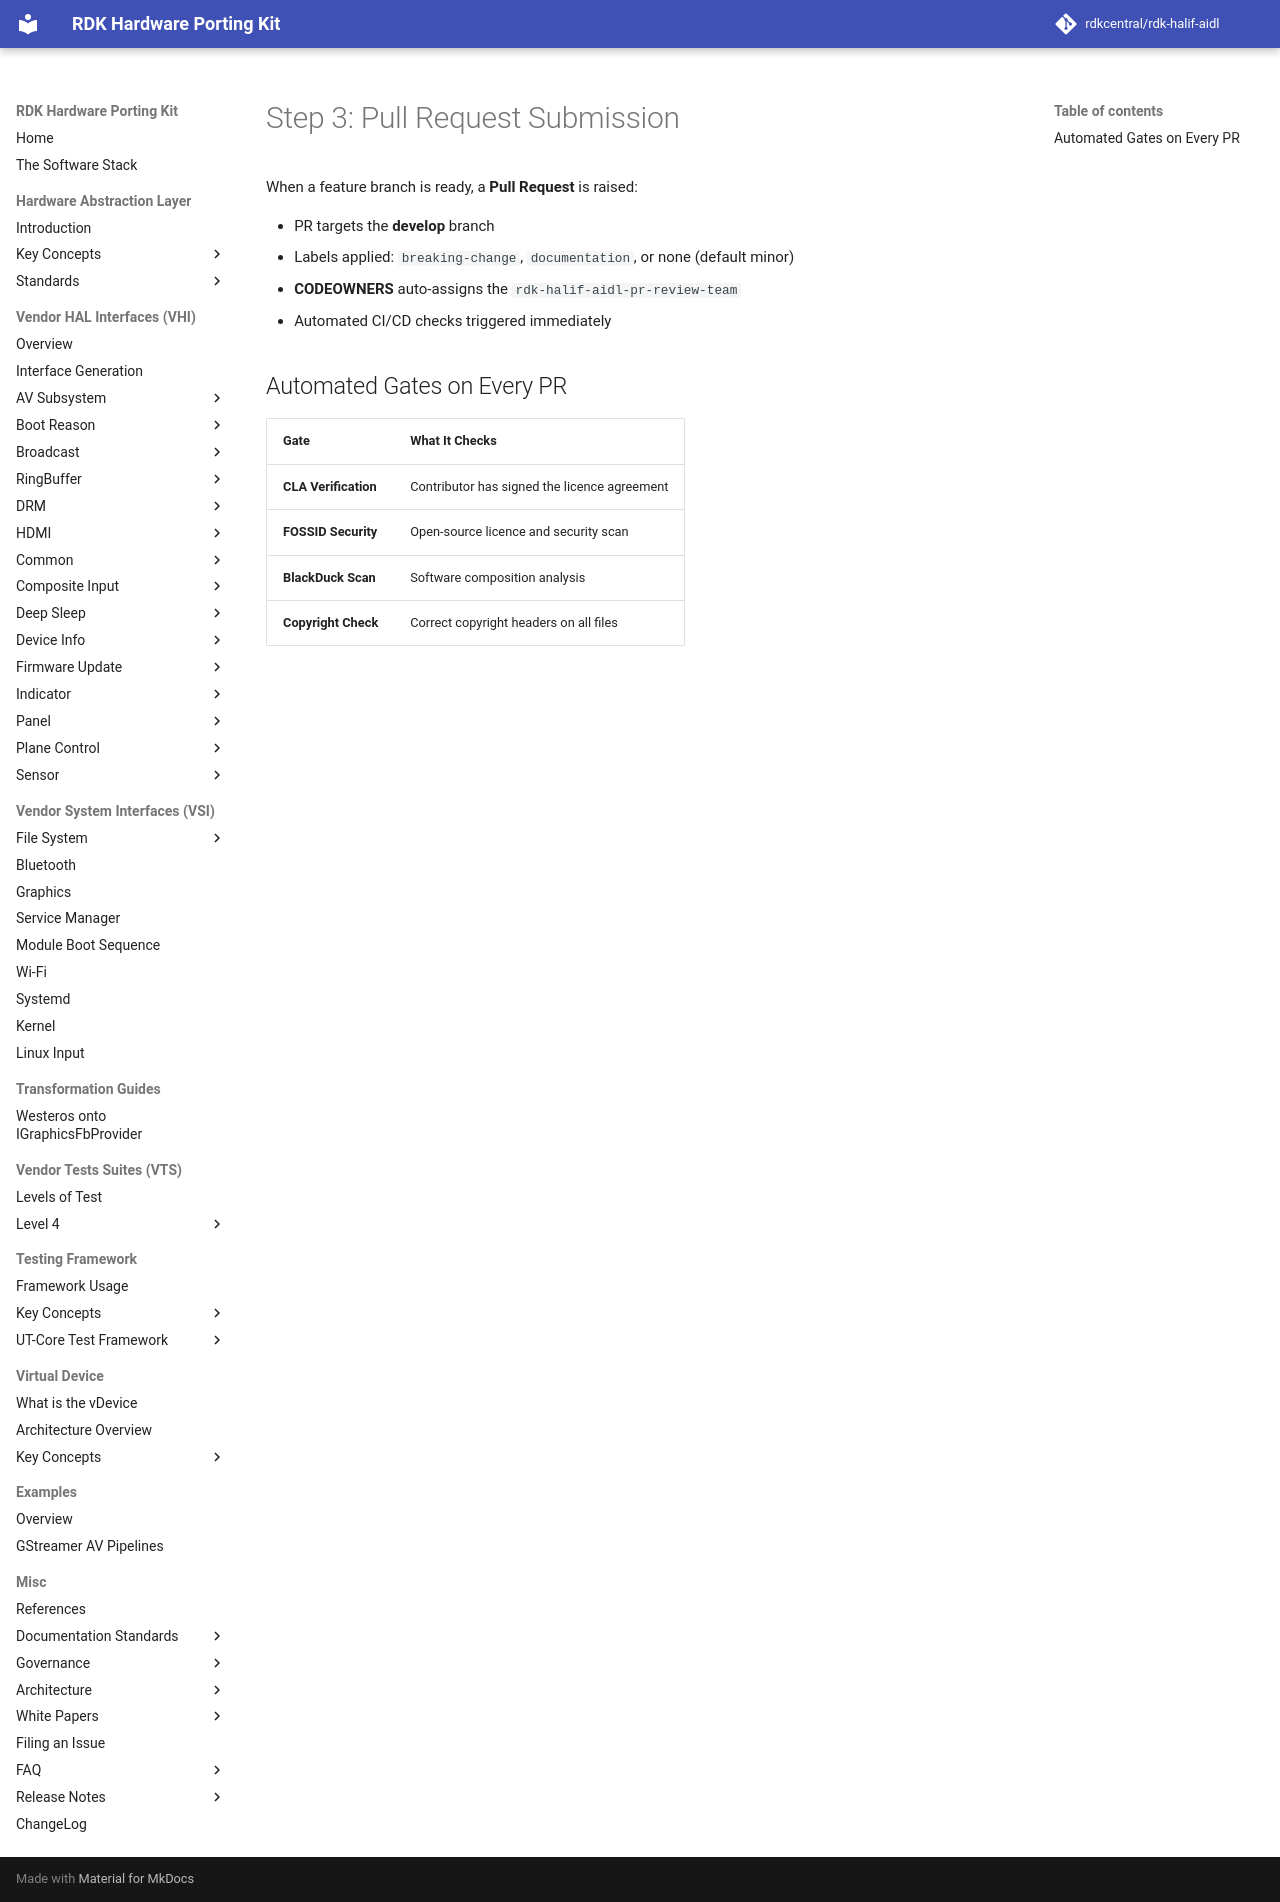

repository: rdkcentral/rdk-halif-aidl · page: 0.23.1/presentations/engineering-workflow/02-pull-request-submission/index.html · generator: mkdocs

# Step 3: Pull Request Submission

When a feature branch is ready, a **Pull Request** is raised:

- PR targets the **develop** branch
- Labels applied: `breaking-change`, `documentation`, or none (default minor)
- **CODEOWNERS** auto-assigns the `rdk-halif-aidl-pr-review-team`
- Automated CI/CD checks triggered immediately

## Automated Gates on Every PR

| Gate                 | What It Checks                              |
|----------------------|---------------------------------------------|
| **CLA Verification** | Contributor has signed the licence agreement |
| **FOSSID Security**  | Open-source licence and security scan        |
| **BlackDuck Scan**   | Software composition analysis                |
| **Copyright Check**  | Correct copyright headers on all files       |
